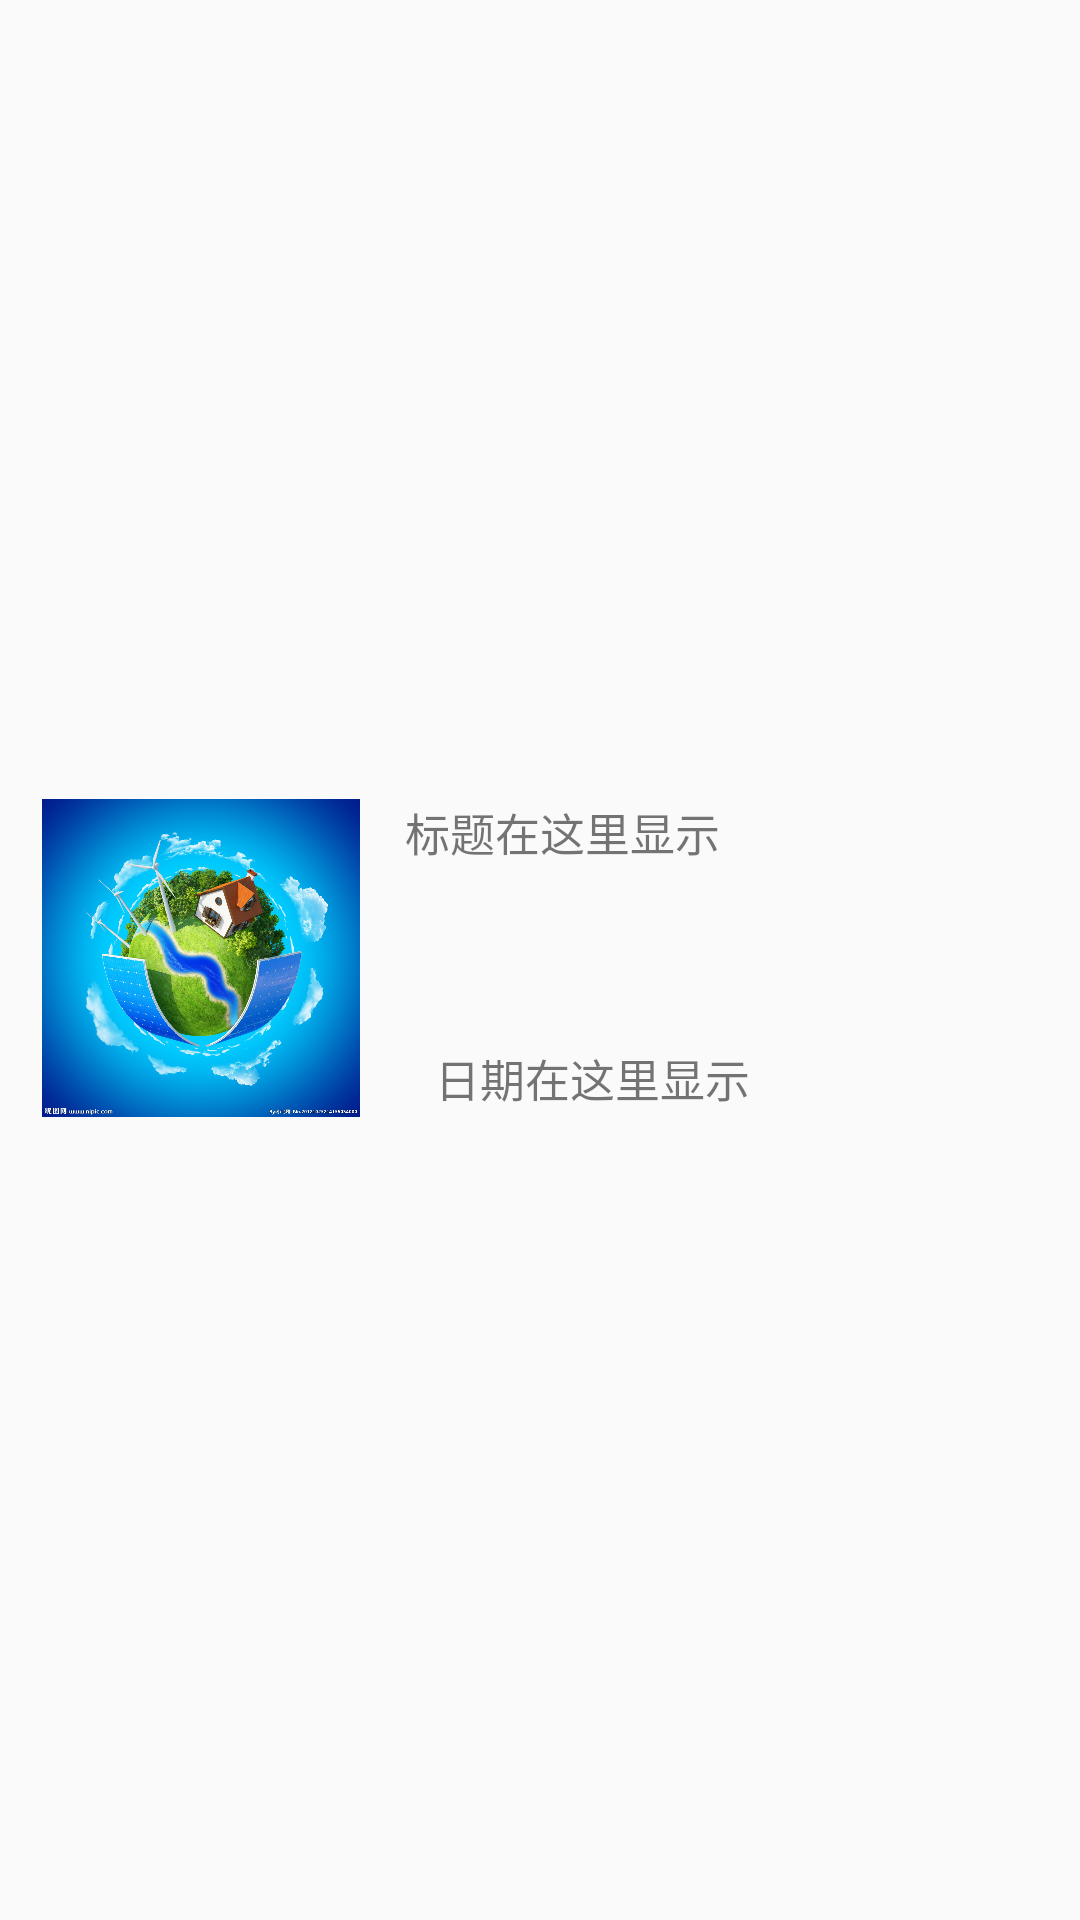

Android layout source for this screen:
<!-- AndroidManifest.xml: application theme Theme.GoodEnvironment -->
<!-- res/layout/news_item.xml -->
<?xml version="1.0" encoding="utf-8"?>
<androidx.constraintlayout.widget.ConstraintLayout xmlns:android="http://schemas.android.com/apk/res/android"
    xmlns:app="http://schemas.android.com/apk/res-auto"
    xmlns:tools="http://schemas.android.com/tools"
    android:layout_width="match_parent"
    android:layout_height="match_parent"
    android:orientation="horizontal">

    <ImageView
        android:id="@+id/newsPhoto"
        android:layout_width="108dp"
        android:layout_height="106dp"
        app:layout_constraintBottom_toBottomOf="parent"
        app:layout_constraintEnd_toEndOf="parent"
        app:layout_constraintHorizontal_bias="0.052"
        app:layout_constraintStart_toStartOf="parent"
        app:layout_constraintTop_toTopOf="parent"
        app:layout_constraintVertical_bias="0.499"
        app:srcCompat="@drawable/earth" />

    <TextView
        android:id="@+id/title"
        android:layout_width="256dp"
        android:layout_height="54dp"
        android:layout_marginStart="14dp"
        android:layout_marginLeft="14dp"
        android:text="标题在这里显示"
        android:textSize="15dp"
        app:layout_constraintBottom_toBottomOf="@+id/newsPhoto"
        app:layout_constraintStart_toEndOf="@+id/newsPhoto"
        app:layout_constraintTop_toTopOf="@+id/newsPhoto"
        app:layout_constraintVertical_bias="0.0"
        tools:ignore="MissingConstraints" />

    <TextView
        android:id="@+id/data"
        android:layout_width="109dp"
        android:layout_height="22dp"
        android:layout_marginStart="24dp"
        android:layout_marginLeft="24dp"
        android:layout_marginTop="28dp"
        android:text="日期在这里显示"
        android:textSize="15dp"
        app:layout_constraintStart_toEndOf="@+id/newsPhoto"
        app:layout_constraintTop_toBottomOf="@+id/title"
        tools:ignore="MissingConstraints" />

</androidx.constraintlayout.widget.ConstraintLayout>
<!-- resources referenced by this layout -->
<resources>
  <!-- drawable earth: jpg bitmap (drawable, 298142 bytes) -->
  <style name="Theme.GoodEnvironment" parent="Theme.MaterialComponents.DayNight.DarkActionBar.Bridge">
          
          <item name="colorPrimary">@color/purple_500</item>
          <item name="colorPrimaryVariant">@color/purple_700</item>
          <item name="colorOnPrimary">@color/white</item>
          
          <item name="colorSecondary">@color/teal_200</item>
          <item name="colorSecondaryVariant">@color/teal_700</item>
          <item name="colorOnSecondary">@color/black</item>
          
          <item name="android:statusBarColor" tools:targetApi="21">?attr/colorPrimaryVariant</item>
          
      </style>
  <color name="purple_500">#FF6200EE</color>
  <color name="purple_700">#FF3700B3</color>
  <color name="white">#FFFFFFFF</color>
  <color name="teal_200">#FF03DAC5</color>
  <color name="teal_700">#FF018786</color>
  <color name="black">#FF000000</color>
</resources>
